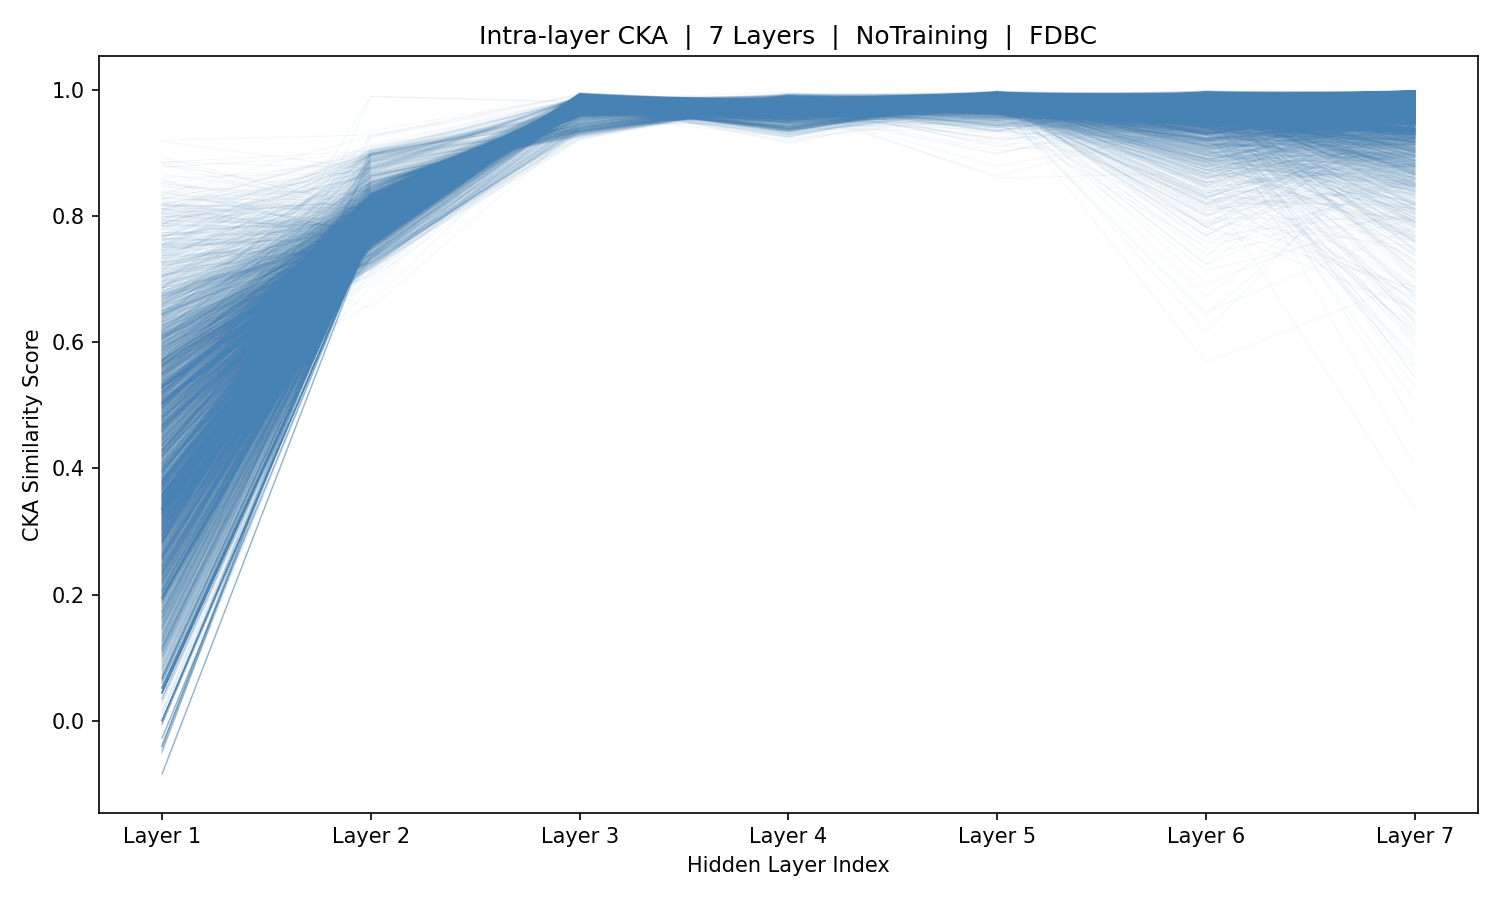

The table this chart was drawn from, first rows:
sample_idx, Layer_1, Layer_2, Layer_3, Layer_4, Layer_5, Layer_6, Layer_7
0, -0.005492, 0.7746, 0.982, 0.9765, 0.9866, 0.9798, 0.9241
1, -0.005492, 0.7746, 0.982, 0.9765, 0.9866, 0.9798, 0.9241
2, -0.005492, 0.7746, 0.982, 0.9765, 0.9866, 0.9798, 0.9241
3, -0.005492, 0.7746, 0.982, 0.9765, 0.9866, 0.9798, 0.9241
4, 0.3326, 0.7737, 0.9841, 0.9766, 0.9883, 0.9805, 0.9131
5, 0.532, 0.7629, 0.9913, 0.9733, 0.9813, 0.9956, 0.9117
6, 0.5627, 0.7654, 0.9899, 0.9738, 0.9836, 0.9965, 0.9929
7, 0.4997, 0.7664, 0.9872, 0.9765, 0.985, 0.9899, 0.9956
8, 0.3543, 0.7687, 0.9848, 0.9786, 0.9898, 0.9897, 0.9946
9, 0.1918, 0.7716, 0.9829, 0.9784, 0.9884, 0.9903, 0.9814
10, -5.901047765111785e-17, 0.7748, 0.9818, 0.9767, 0.9863, 0.9818, 0.9381
11, -5.901047765111785e-17, 0.7748, 0.9818, 0.9767, 0.9863, 0.9818, 0.9381
12, -5.901047765111785e-17, 0.7748, 0.9818, 0.9767, 0.9863, 0.9818, 0.9381
13, -5.901047765111785e-17, 0.7748, 0.9818, 0.9767, 0.9863, 0.9818, 0.9381
14, -5.901047765111785e-17, 0.7748, 0.9818, 0.9767, 0.9863, 0.9818, 0.9381
15, 0.3341, 0.7751, 0.9811, 0.9766, 0.986, 0.9798, 0.9359
16, 0.4856, 0.7783, 0.9819, 0.9735, 0.9804, 0.9714, 0.9488
17, 0.3788, 0.7696, 0.9857, 0.9777, 0.987, 0.9889, 0.9984
18, 0.3461, 0.7707, 0.985, 0.9774, 0.9884, 0.9906, 0.9667
19, 0.3614, 0.771, 0.9836, 0.9784, 0.9879, 0.9908, 0.9861
20, 0.2824, 0.7718, 0.9829, 0.9786, 0.9882, 0.991, 0.9896
21, 0.3496, 0.7742, 0.9786, 0.9766, 0.9867, 0.9939, 0.9716
22, 0.5156, 0.8223, 0.9767, 0.9685, 0.9695, 0.982, 0.9635
23, 0.5729, 0.8088, 0.9822, 0.9694, 0.9691, 0.9767, 0.9685
24, 0.5033, 0.7971, 0.986, 0.9728, 0.9767, 0.9128, 0.9194
25, 0.4533, 0.7872, 0.9868, 0.9682, 0.9759, 0.9677, 0.8567
26, 0.3073, 0.7554, 0.9911, 0.9734, 0.9768, 0.9885, 0.9555
27, 0.5604, 0.7536, 0.9904, 0.9742, 0.9716, 0.9986, 0.9977
28, 0.5064, 0.7567, 0.9919, 0.9722, 0.9788, 0.9949, 0.9662
29, 0.3862, 0.7616, 0.9893, 0.976, 0.9848, 0.9942, 0.9804
30, 0.165, 0.7715, 0.9819, 0.9793, 0.9876, 0.9915, 0.9785
31, 0.5312, 0.7787, 0.9809, 0.9737, 0.9816, 0.9653, 0.9522
32, 0.5026, 0.778, 0.981, 0.9742, 0.982, 0.9672, 0.9503
33, 0.356, 0.7771, 0.9812, 0.9749, 0.983, 0.9699, 0.9445
34, 0.1933, 0.776, 0.9814, 0.9758, 0.9852, 0.9773, 0.9354
35, -5.901047765111785e-17, 0.7748, 0.9818, 0.9767, 0.9863, 0.9818, 0.9381
36, -5.901047765111785e-17, 0.7748, 0.9818, 0.9767, 0.9863, 0.9818, 0.9381
37, -5.901047765111785e-17, 0.7748, 0.9818, 0.9767, 0.9863, 0.9818, 0.9381
38, 0.3342, 0.7758, 0.9808, 0.9767, 0.9873, 0.9794, 0.9274
39, 0.595, 0.781, 0.9814, 0.9741, 0.9808, 0.9507, 0.9582
40, 0.5367, 0.7783, 0.981, 0.9738, 0.9801, 0.9601, 0.9336
41, 0.4008, 0.7782, 0.9815, 0.9735, 0.9794, 0.9616, 0.933
42, 0.2457, 0.7771, 0.9813, 0.9746, 0.9814, 0.9647, 0.926
43, 0.3356, 0.7735, 0.9867, 0.9762, 0.9866, 0.9792, 0.9029
44, 0.54, 0.7474, 0.9918, 0.9772, 0.9716, 0.9946, 0.9993
45, 0.5641, 0.7537, 0.9915, 0.974, 0.97, 0.9981, 0.9934
46, 0.5023, 0.7575, 0.9914, 0.9741, 0.978, 0.9927, 0.9504
47, 0.3361, 0.7632, 0.9875, 0.9786, 0.9854, 0.9904, 0.9925
48, 0.1597, 0.7685, 0.9838, 0.9806, 0.9899, 0.9894, 0.9953
49, 0.4995, 0.7767, 0.9811, 0.9753, 0.9819, 0.9784, 0.9761
50, 0.3478, 0.7762, 0.9812, 0.9758, 0.984, 0.9805, 0.9696
51, 0.1943, 0.7756, 0.9812, 0.9766, 0.986, 0.9855, 0.9676
52, -0.02767, 0.7755, 0.9811, 0.9767, 0.9858, 0.9852, 0.9672
53, 0.3355, 0.7755, 0.9814, 0.9769, 0.9858, 0.9859, 0.9665
54, 0.3506, 0.7754, 0.9829, 0.978, 0.9871, 0.9894, 0.9748
55, 0.7273, 0.7745, 0.9816, 0.9777, 0.9866, 0.9856, 0.9558
56, 0.3645, 0.7783, 0.9816, 0.9745, 0.9814, 0.9782, 0.9771
57, 0.09515, 0.7732, 0.9816, 0.9786, 0.9882, 0.9849, 0.9907
58, 0.09104, 0.7755, 0.982, 0.974, 0.9787, 0.9727, 0.9783
59, 0.3058, 0.7745, 0.9809, 0.9752, 0.9824, 0.9715, 0.9382
... 5,366 more rows
